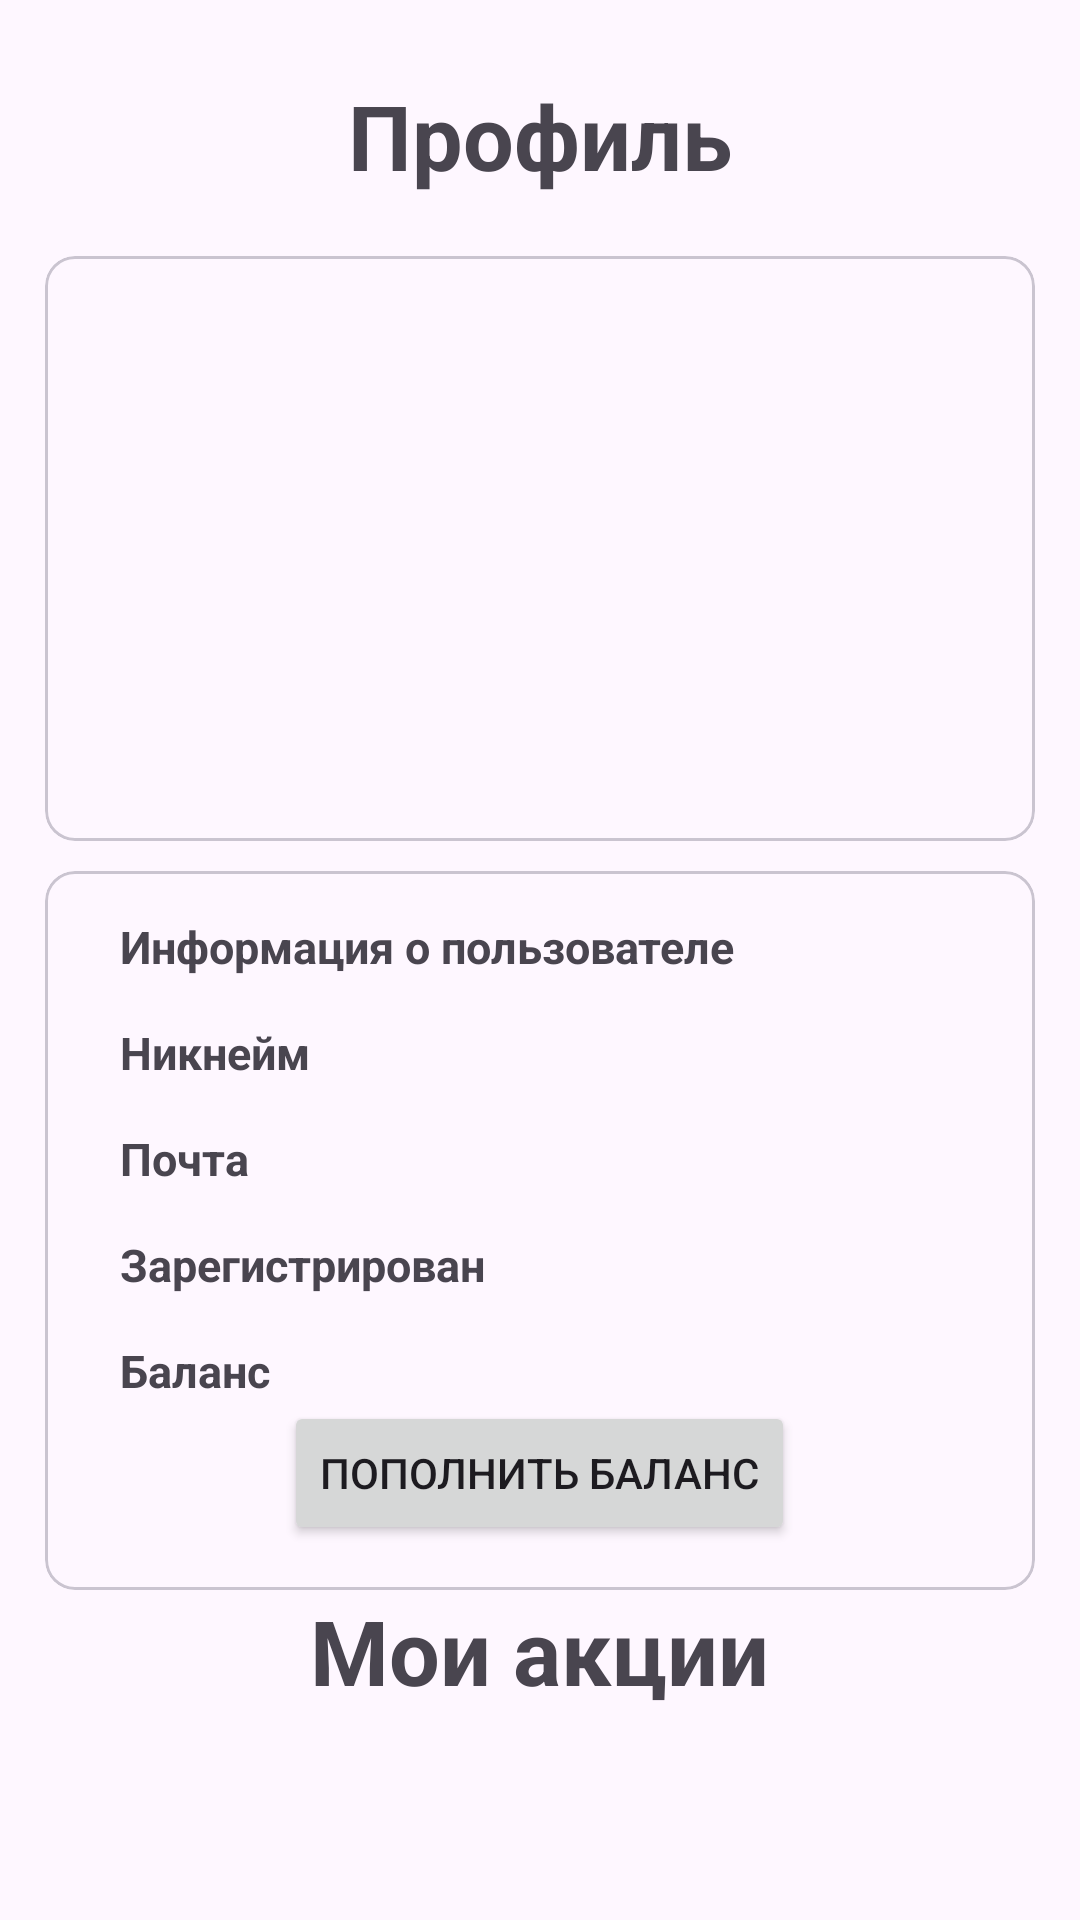

Write the Android layout XML for this screen, with the resource values it uses.
<!-- AndroidManifest.xml: application theme Theme.InvestBuddy -->
<!-- res/layout/fragment_profile.xml -->
<?xml version="1.0" encoding="utf-8"?>
<FrameLayout xmlns:android="http://schemas.android.com/apk/res/android"
    xmlns:app="http://schemas.android.com/apk/res-auto"
    xmlns:tools="http://schemas.android.com/tools"
    android:layout_width="match_parent"
    android:layout_height="match_parent"
    tools:context=".ui.home.ProfileFragment">

    <ScrollView
        android:layout_width="match_parent"
        android:layout_height="match_parent"
        android:scrollbars="none">

    <LinearLayout
        android:layout_width="match_parent"
        android:layout_height="wrap_content"
        android:layout_marginTop="10dp"
        android:orientation="vertical"
        android:padding="15dp">

        <TextView
            android:layout_width="wrap_content"
            android:layout_height="wrap_content"
            android:layout_gravity="center"
            android:text="Профиль"
            android:textSize="30sp"
            android:textStyle="bold" />

        <com.google.android.material.card.MaterialCardView
            android:layout_width="match_parent"
            android:layout_height="wrap_content"
            android:layout_marginTop="20dp"
            app:cardCornerRadius="10dp">

            <LinearLayout
                android:layout_width="match_parent"
                android:layout_height="wrap_content"
                android:layout_marginTop="0dp"
                android:orientation="vertical"
                android:padding="15dp">

                <com.google.android.material.imageview.ShapeableImageView
                    android:layout_width="150dp"
                    android:layout_height="150dp"
                    android:layout_gravity="center"
                    android:src="@drawable/baseline_person_2_24" />

                <LinearLayout
                    android:layout_width="wrap_content"
                    android:layout_height="wrap_content"
                    android:layout_gravity="center"
                    android:layout_marginTop="15dp"
                    android:orientation="horizontal">

                </LinearLayout>
            </LinearLayout>
        </com.google.android.material.card.MaterialCardView>

        <com.google.android.material.card.MaterialCardView
            android:layout_width="match_parent"
            android:layout_height="wrap_content"
            android:layout_marginTop="10dp"
            app:cardCornerRadius="10dp">

            <LinearLayout
                android:layout_width="match_parent"
                android:layout_height="wrap_content"
                android:orientation="vertical"
                android:padding="15dp">

                <RelativeLayout
                    android:layout_width="match_parent"
                    android:layout_height="wrap_content"
                    android:layout_marginStart="10dp"
                    android:layout_marginEnd="10dp">

                    <TextView
                        android:layout_width="wrap_content"
                        android:layout_height="wrap_content"
                        android:layout_alignParentStart="true"
                        android:text="Информация о пользователе"
                        android:textSize="15sp"
                        android:textStyle="bold" />
                </RelativeLayout>

                <RelativeLayout
                    android:layout_width="match_parent"
                    android:layout_height="wrap_content"
                    android:layout_marginStart="10dp"
                    android:layout_marginTop="15dp"
                    android:layout_marginEnd="10dp">

                    <TextView
                        android:layout_width="wrap_content"
                        android:layout_height="wrap_content"
                        android:layout_alignParentStart="true"
                        android:text="Никнейм"
                        android:textSize="15sp"
                        android:textStyle="bold" />

                    <TextView
                        android:id="@+id/idUsername"
                        android:layout_width="wrap_content"
                        android:layout_height="wrap_content"
                        android:layout_alignParentEnd="true"
                        android:text=""
                        android:textColor="#6E6C6C"
                        android:textSize="15sp"
                        android:textStyle="bold" />
                </RelativeLayout>

                <RelativeLayout
                    android:layout_width="match_parent"
                    android:layout_height="wrap_content"
                    android:layout_marginStart="10dp"
                    android:layout_marginTop="15dp"
                    android:layout_marginEnd="10dp">

                    <TextView
                        android:layout_width="wrap_content"
                        android:layout_height="wrap_content"
                        android:layout_alignParentStart="true"
                        android:text="Почта"
                        android:textSize="15sp"
                        android:textStyle="bold" />

                    <TextView
                        android:id="@+id/idEmail"
                        android:layout_width="wrap_content"
                        android:layout_height="wrap_content"
                        android:layout_alignParentEnd="true"
                        android:text=""
                        android:textColor="#6E6C6C"
                        android:textSize="15sp"
                        android:textStyle="bold" />
                </RelativeLayout>

                <RelativeLayout
                    android:layout_width="match_parent"
                    android:layout_height="wrap_content"
                    android:layout_marginStart="10dp"
                    android:layout_marginTop="15dp"
                    android:layout_marginEnd="10dp">

                    <TextView
                        android:layout_width="wrap_content"
                        android:layout_height="wrap_content"
                        android:layout_alignParentStart="true"
                        android:text="Зарегистрирован"
                        android:textSize="15sp"
                        android:textStyle="bold" />

                    <TextView
                        android:id="@+id/idRegistered"
                        android:layout_width="wrap_content"
                        android:layout_height="wrap_content"
                        android:layout_alignParentEnd="true"
                        android:text=""
                        android:textColor="#6E6C6C"
                        android:textSize="15sp"
                        android:textStyle="bold" />
                </RelativeLayout>

                <RelativeLayout
                    android:layout_width="match_parent"
                    android:layout_height="wrap_content"
                    android:layout_marginStart="10dp"
                    android:layout_marginTop="15dp"
                    android:layout_marginEnd="10dp">

                    <TextView
                        android:layout_width="wrap_content"
                        android:layout_height="wrap_content"
                        android:layout_alignParentStart="true"
                        android:text="Баланс"
                        android:textSize="15sp"
                        android:textStyle="bold" />

                    <TextView
                        android:id="@+id/idBalance"
                        android:layout_width="wrap_content"
                        android:layout_height="wrap_content"
                        android:layout_alignParentEnd="true"
                        android:text=""
                        android:textColor="#6E6C6C"
                        android:textSize="15sp"
                        android:textStyle="bold" />
                </RelativeLayout>

                <Button
                    android:id="@+id/balanceBtn"
                    android:layout_width="wrap_content"
                    android:layout_height="wrap_content"
                    android:layout_gravity="center"
                    android:text="Пополнить баланс"/>

            </LinearLayout>

        </com.google.android.material.card.MaterialCardView>

        <TextView
            android:layout_width="wrap_content"
            android:layout_height="wrap_content"
            android:layout_gravity="center"
            android:text="Мои акции"
            android:textSize="30sp"
            android:textStyle="bold" />

            <LinearLayout
                android:layout_width="match_parent"
                android:layout_height="wrap_content">

                <androidx.recyclerview.widget.RecyclerView
                    android:id="@+id/recyclerView"
                    android:layout_width="match_parent"
                    android:layout_height="wrap_content">

                </androidx.recyclerview.widget.RecyclerView>

            </LinearLayout>

    </LinearLayout>
    </ScrollView>
</FrameLayout>
<!-- resources referenced by this layout -->
<resources>
  <style name="Theme.InvestBuddy" parent="Base.Theme.InvestBuddy" />
  <style name="Base.Theme.InvestBuddy" parent="Theme.Material3.DayNight.NoActionBar">
          
          
          <item name="android:navigationBarColor">@android:color/transparent</item>
          <item name="android:statusBarColor">@android:color/transparent</item>
      </style>
</resources>
